Photos from the image-classification dataset "images" in the GitHub repository sansi95/Kente_symbols. Its 18 classes are: Afa, Emaa da, Emaada, Emaada version 2, Fatene, Golden Stool, Golden Stool version 2, Kwadum Asa, Makoma, Makoma version 2, Mpuaa, Niata, Nkyimkyim, Nkyimkyim version 2, Nnuatoma, Nsatea, Ohene Anewa, Trom Nwoma.

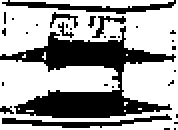
Label: Niata

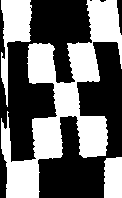
Label: Mpuaa

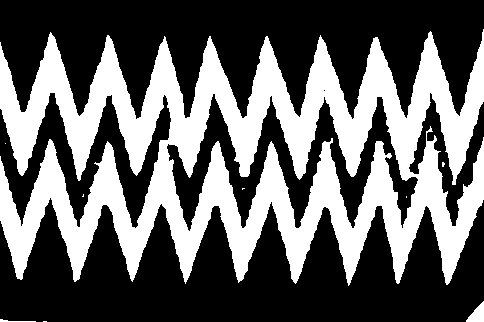
Label: Nkyimkyim version 2

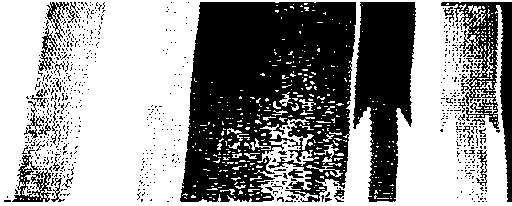
Label: Nnuatoma

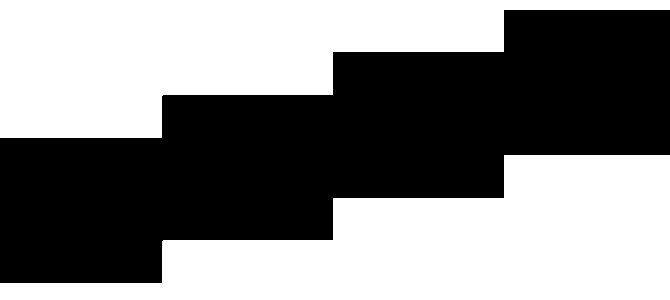
Label: Fatene

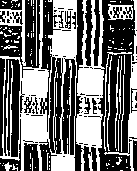
Label: Trom Nwoma
